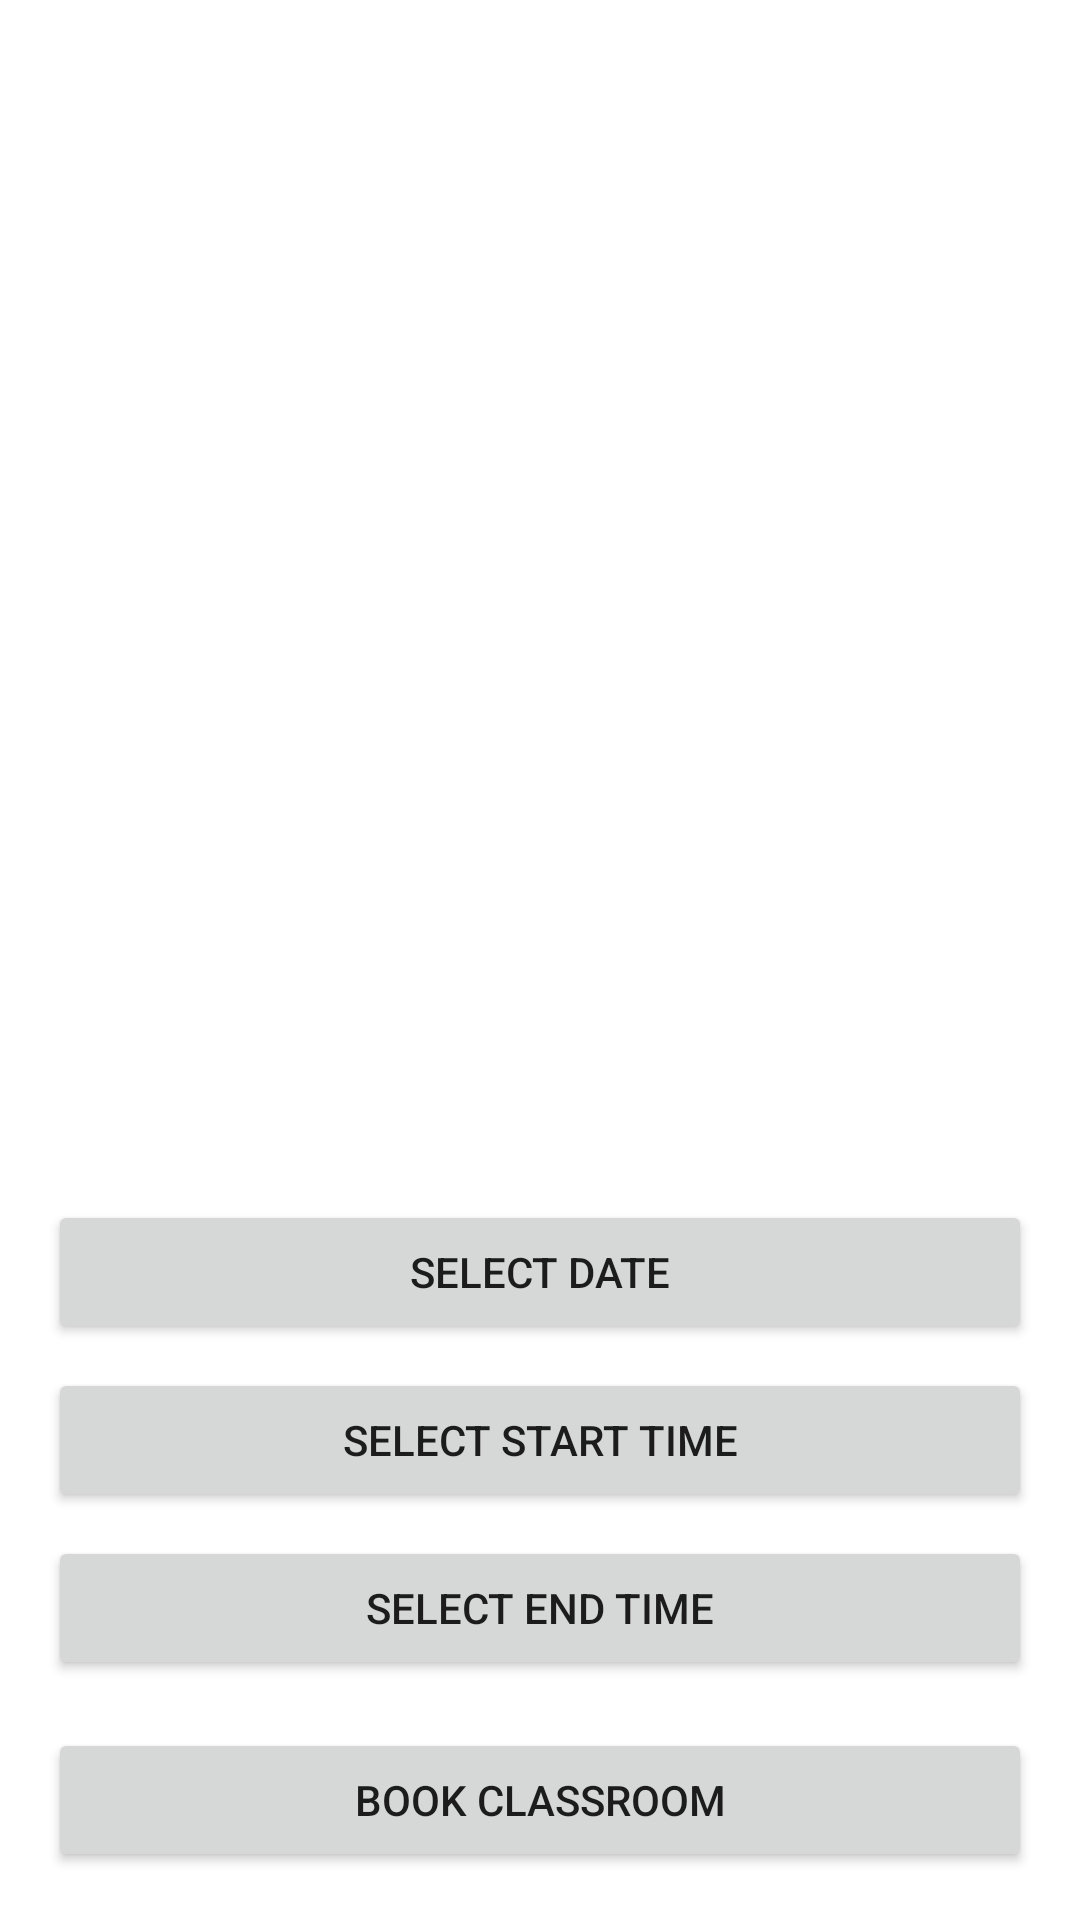

Here is an Android app screen rendered from its layout file. Give the layout XML and the strings, colors and styles it references.
<!-- AndroidManifest.xml: application theme Theme.ResourceFlow -->
<!-- res/layout/activity_classroom_booking_details.xml -->
<?xml version="1.0" encoding="utf-8"?>
<LinearLayout xmlns:android="http://schemas.android.com/apk/res/android"
    android:layout_width="match_parent"
    android:layout_height="match_parent"
    android:orientation="vertical"
    android:padding="16dp">

    <TextView
        android:id="@+id/tvRoomNumber"
        android:layout_width="match_parent"
        android:layout_height="wrap_content"
        android:textSize="18sp"
        android:textStyle="bold"
        android:layout_marginBottom="16dp" />

    <ProgressBar
        android:id="@+id/progressBar"
        android:layout_width="wrap_content"
        android:layout_height="wrap_content"
        android:layout_gravity="center"
        android:visibility="gone" />

    <TextView
        android:id="@+id/tvNoResources"
        android:layout_width="match_parent"
        android:layout_height="wrap_content"
        android:text="No resources found"
        android:textAlignment="center"
        android:visibility="gone" />

    <androidx.recyclerview.widget.RecyclerView
        android:id="@+id/rvResources"
        android:layout_width="match_parent"
        android:layout_height="0dp"
        android:layout_weight="1"
        android:layout_marginBottom="16dp" />

    <Button
        android:id="@+id/btnSelectDate"
        android:layout_width="match_parent"
        android:layout_height="wrap_content"
        android:text="Select Date"
        android:layout_marginBottom="8dp" />

    <Button
        android:id="@+id/btnSelectStartTime"
        android:layout_width="match_parent"
        android:layout_height="wrap_content"
        android:text="Select Start Time"
        android:layout_marginBottom="8dp" />

    <Button
        android:id="@+id/btnSelectEndTime"
        android:layout_width="match_parent"
        android:layout_height="wrap_content"
        android:text="Select End Time"
        android:layout_marginBottom="16dp" />

    <Button
        android:id="@+id/btnBook"
        android:layout_width="match_parent"
        android:layout_height="wrap_content"
        android:text="Book Classroom" />

</LinearLayout>
<!-- resources referenced by this layout -->
<resources>
  <style name="Theme.ResourceFlow" parent="Theme.MaterialComponents.DayNight.NoActionBar">
          
          <item name="chipStyle">@style/Widget.ResourceFlow.Chip.Filter</item>
      </style>
  <style name="Widget.ResourceFlow.Chip.Filter" parent="Widget.MaterialComponents.Chip.Filter">
          
          <item name="android:textAppearance">@style/TextAppearance.MaterialComponents.Chip</item>
      </style>
</resources>
